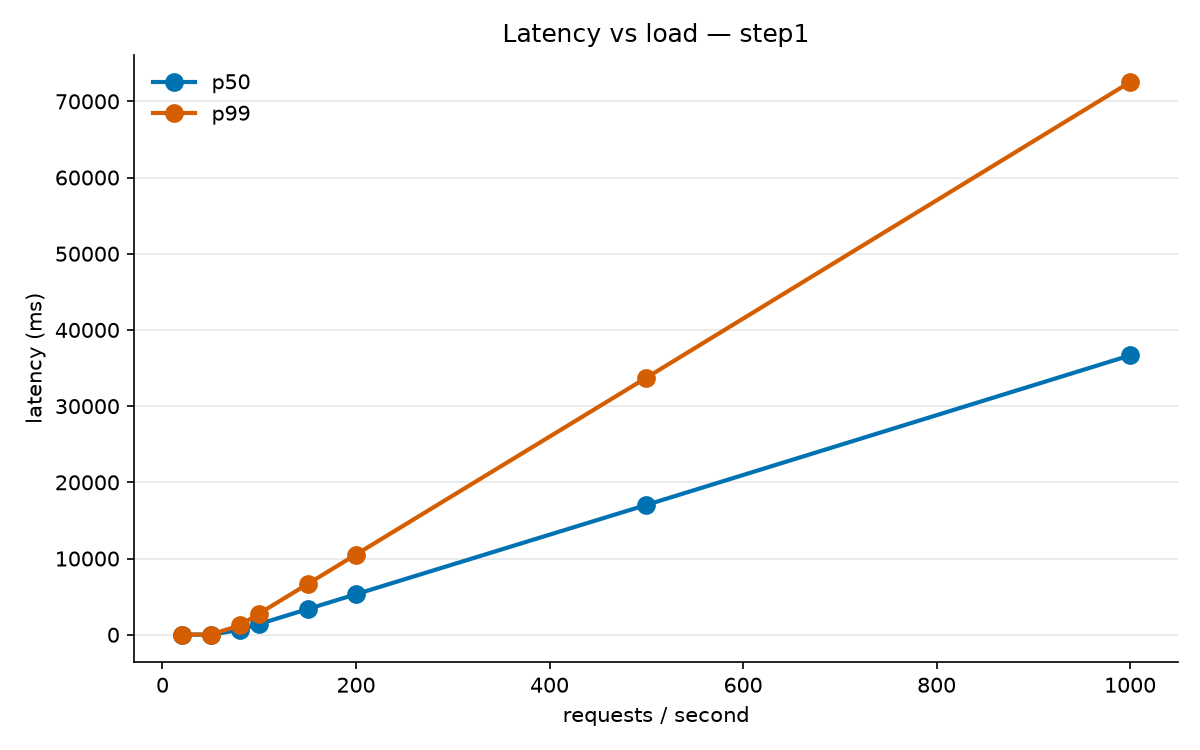

The file beside this chart, header and first rows:
rps, completed, avg, p50, p99, max
20, 100, 18.4, 20.7, 22.5, 22.5
50, 250, 16.6, 18.6, 23.9, 25.2
80, 400, 633.5, 636, 1239, 1255
100, 500, 1409, 1419, 2788, 2815
150, 751, 3361, 3362, 6660, 6721
200, 1000, 5319, 5322, 10532, 10628
500, 2500, 17028, 17036, 33724, 34047
1000, 5000, 36665, 36662, 72522, 73230
